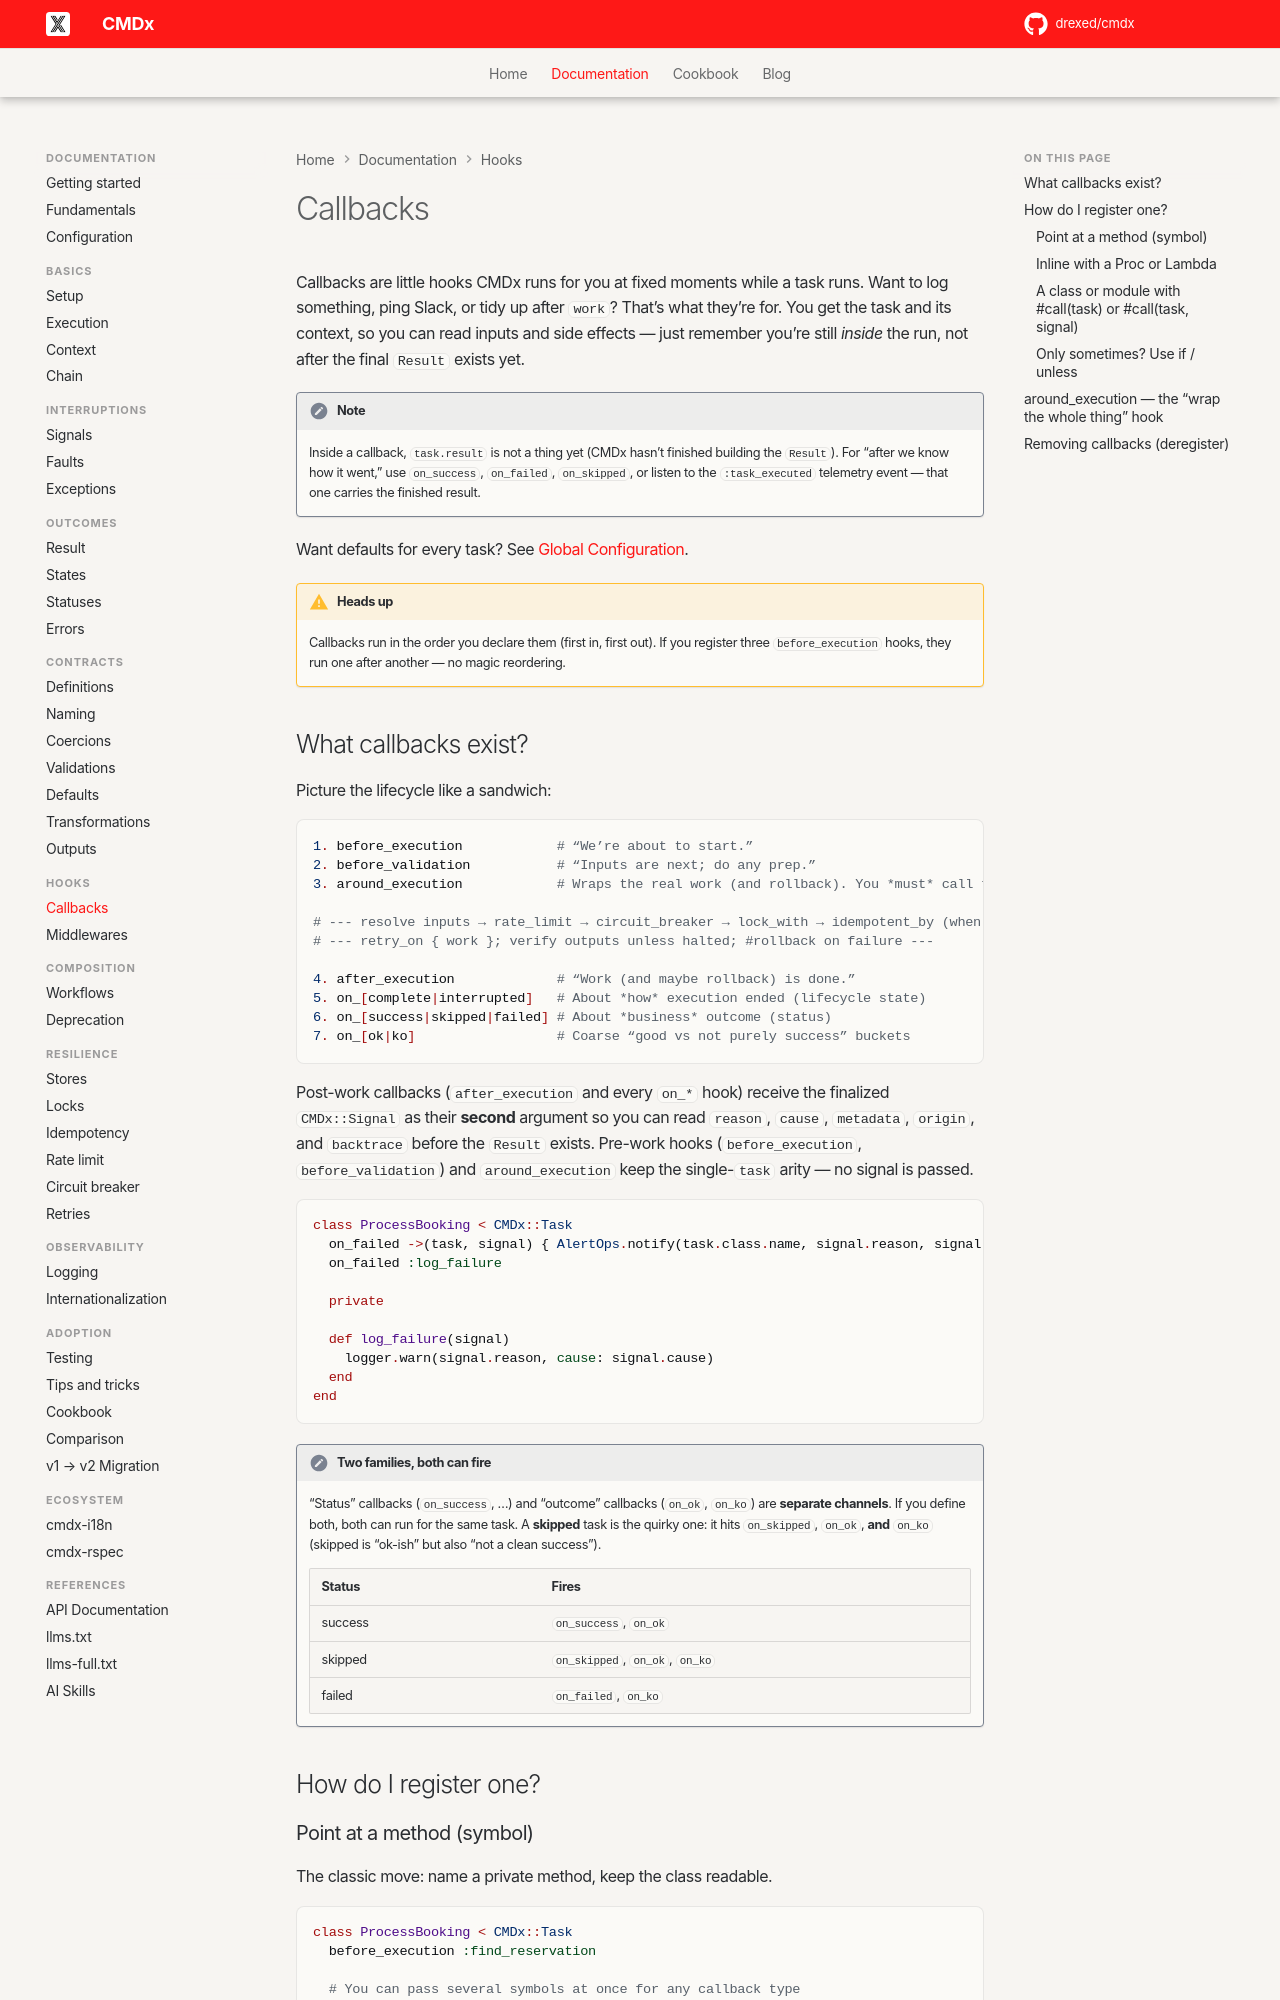

repository: drexed/cmdx · page: callbacks/index.html · generator: mkdocs

# Callbacks

Callbacks are little hooks CMDx runs for you at fixed moments while a task runs. Want to log something, ping Slack, or tidy up after `work`? That’s what they’re for. You get the task and its context, so you can read inputs and side effects — just remember you’re still *inside* the run, not after the final `Result` exists yet.

!!! note

    Inside a callback, `task.result` is not a thing yet (CMDx hasn’t finished building the `Result`). For “after we know how it went,” use `on_success`, `on_failed`, `on_skipped`, or listen to the `:task_executed` telemetry event — that one carries the finished result.

Want defaults for every task? See [Global Configuration](configuration.md#callbacks).

!!! warning "Heads up"

    Callbacks run in the order you declare them (first in, first out). If you register three `before_execution` hooks, they run one after another — no magic reordering.
